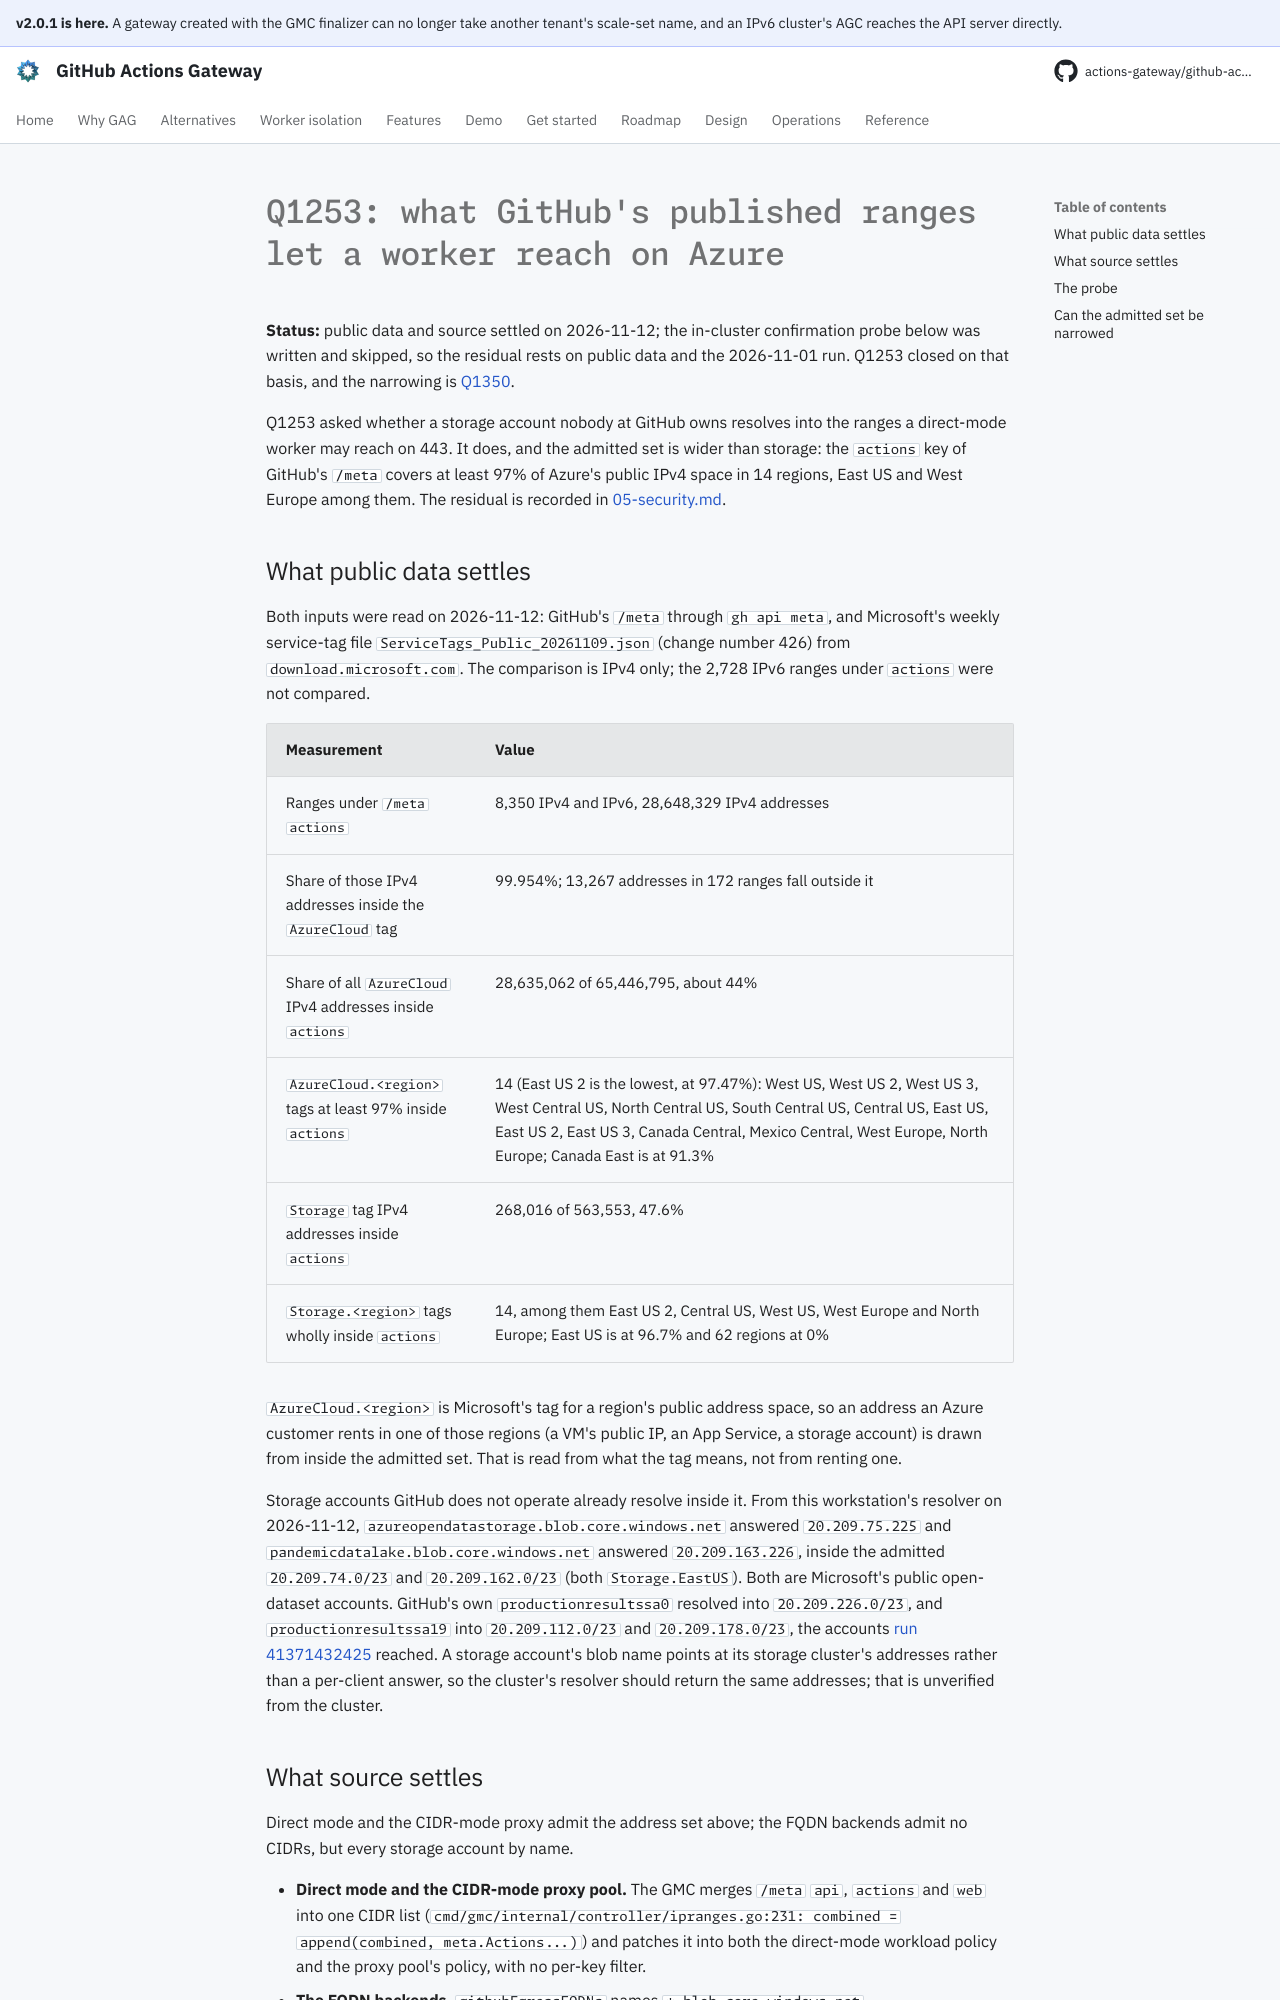

repository: actions-gateway/github-actions-gateway · page: dev/plan/q1253-azure-egress-residual/index.html · generator: mkdocs

# Q1253: what GitHub's published ranges let a worker reach on Azure

**Status:** public data and source settled on 2026-11-12; the in-cluster confirmation probe below was written and skipped, so the residual rests on public data and the 2026-11-01 run.
Q1253 closed on that basis, and the narrowing is [Q1350](../queue/Q1350.md).

Q1253 asked whether a storage account nobody at GitHub owns resolves into the ranges a direct-mode worker may reach on 443.
It does, and the admitted set is wider than storage: the `actions` key of GitHub's `/meta` covers at least 97% of Azure's public IPv4 space in 14 regions, East US and West Europe among them.
The residual is recorded in [05-security.md](../design/05-security.md#worker-exfiltration-to-azure-hosted-endpoints-inside-githubs-published-ranges).

## What public data settles

Both inputs were read on 2026-11-12: GitHub's `/meta` through `gh api meta`, and Microsoft's weekly service-tag file `ServiceTags_Public_20261109.json` (change number 426) from `download.microsoft.com`.
The comparison is IPv4 only; the 2,728 IPv6 ranges under `actions` were not compared.

| Measurement | Value |
| --- | --- |
| Ranges under `/meta` `actions` | 8,350 IPv4 and IPv6, 28,648,329 IPv4 addresses |
| Share of those IPv4 addresses inside the `AzureCloud` tag | 99.954%; 13,267 addresses in 172 ranges fall outside it |
| Share of all `AzureCloud` IPv4 addresses inside `actions` | 28,635,062 of 65,446,795, about 44% |
| `AzureCloud.<region>` tags at least 97% inside `actions` | 14 (East US 2 is the lowest, at 97.47%): West US, West US 2, West US 3, West Central US, North Central US, South Central US, Central US, East US, East US 2, East US 3, Canada Central, Mexico Central, West Europe, North Europe; Canada East is at 91.3% |
| `Storage` tag IPv4 addresses inside `actions` | 268,016 of 563,553, 47.6% |
| `Storage.<region>` tags wholly inside `actions` | 14, among them East US 2, Central US, West US, West Europe and North Europe; East US is at 96.7% and 62 regions at 0% |

`AzureCloud.<region>` is Microsoft's tag for a region's public address space, so an address an Azure customer rents in one of those regions (a VM's public IP, an App Service, a storage account) is drawn from inside the admitted set.
That is read from what the tag means, not from renting one.

Storage accounts GitHub does not operate already resolve inside it.
From this workstation's resolver on 2026-11-12, `azureopendatastorage.blob.core.windows.net` answered `20.209.75.225` and `pandemicdatalake.blob.core.windows.net` answered `20.209.163.226`, inside the admitted `20.209.74.0/23` and `20.209.162.0/23` (both `Storage.EastUS`).
Both are Microsoft's public open-dataset accounts.
GitHub's own `productionresultssa0` resolved into `20.209.226.0/23`, and `productionresultssa19` into `20.209.112.0/23` and `20.209.178.0/23`, the accounts [run 41371432425](https://github.com/actions-gateway/github-actions-gateway/actions/runs/41371432425) reached.
A storage account's blob name points at its storage cluster's addresses rather than a per-client answer, so the cluster's resolver should return the same addresses; that is unverified from the cluster.

## What source settles

Direct mode and the CIDR-mode proxy admit the address set above; the FQDN backends admit no CIDRs, but every storage account by name.

- **Direct mode and the CIDR-mode proxy pool.** The GMC merges `/meta` `api`, `actions` and `web` into one CIDR list (`cmd/gmc/internal/controller/ipranges.go:231:	combined = append(combined, meta.Actions...)`) and patches it into both the direct-mode workload policy and the proxy pool's policy, with no per-key filter.
- **The FQDN backends.** `githubEgressFQDNs` names `*.blob.core.windows.net` (`cmd/gmc/internal/controller/egressproxy_fqdn.go:123:	"*.blob.core.windows.net",`), which matches every account by construction.
- **The proxy's CONNECT allowlist**, present only once an operator opts in to extra destinations, carries the same names as suffixes (`proxyAllowlistEnv`, `cmd/gmc/internal/controller/egressproxy_builder.go`), so `blob.core.windows.net` passes any account there too.

Run 41371432425's logs show only GitHub's two accounts answering HTTP 400 and `example.com` timing out; it probed no account outside GitHub's, which is why the row called the question unmeasured.
